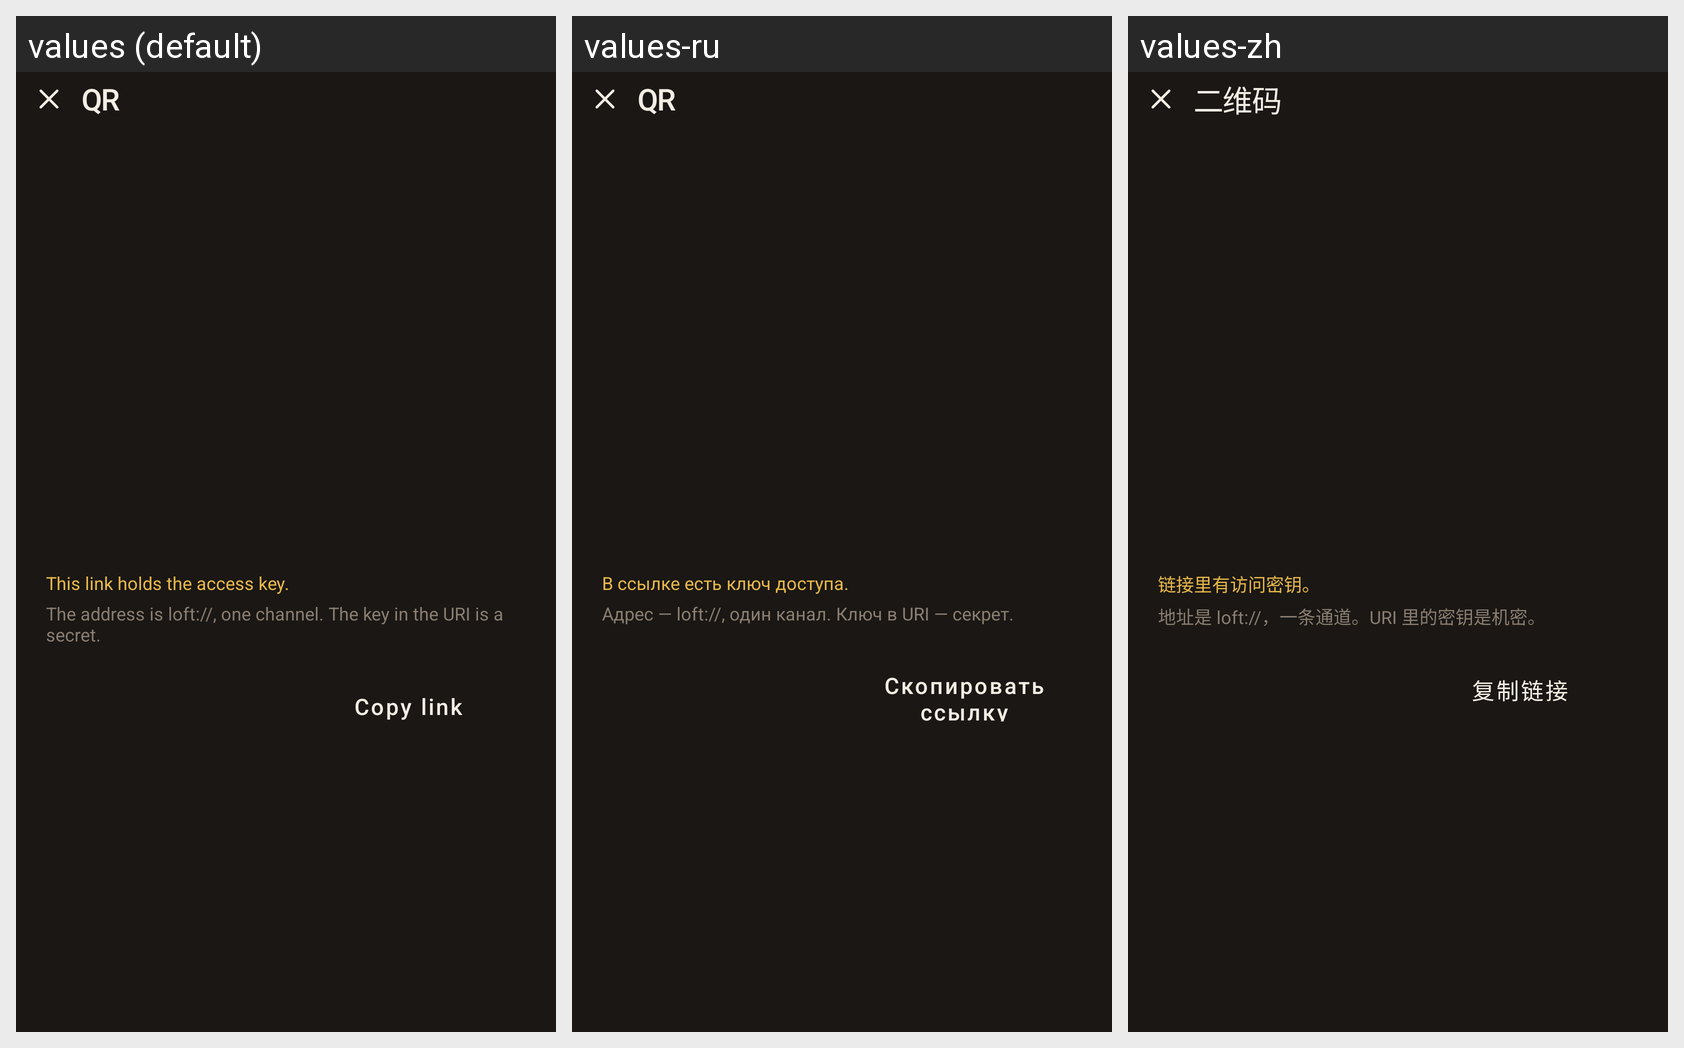

For this localized Android screen grid, give each drawn string resource with its value in every locale shown.
Android screen res/layout/activity_share.xml rendered under 3 locales, left to right: values (default), values-ru, values-zh. Device: Nexus 5 (rendered at 1080×1920; each locale shown at half size, 540×960, under a caption strip naming it); theme Theme.Loft.
Strings drawn on this screen, with the default value and each locale's value (text and hints the layout hard-codes, and strings that could not be matched under every locale, appear in the picture but are not listed):

share_title
  values: QR
  values-ru: QR
  values-zh: 二维码

share_warn
  values: This link holds the access key.
  values-ru: В ссылке есть ключ доступа.
  values-zh: 链接里有访问密钥。

share_hint
  values: The address is loft://, one channel. The key in the URI is a secret.
  values-ru: Адрес — loft://, один канал. Ключ в URI — секрет.
  values-zh: 地址是 loft://，一条通道。URI 里的密钥是机密。

copy_link
  values: Copy link
  values-ru: Скопировать ссылку
  values-zh: 复制链接
